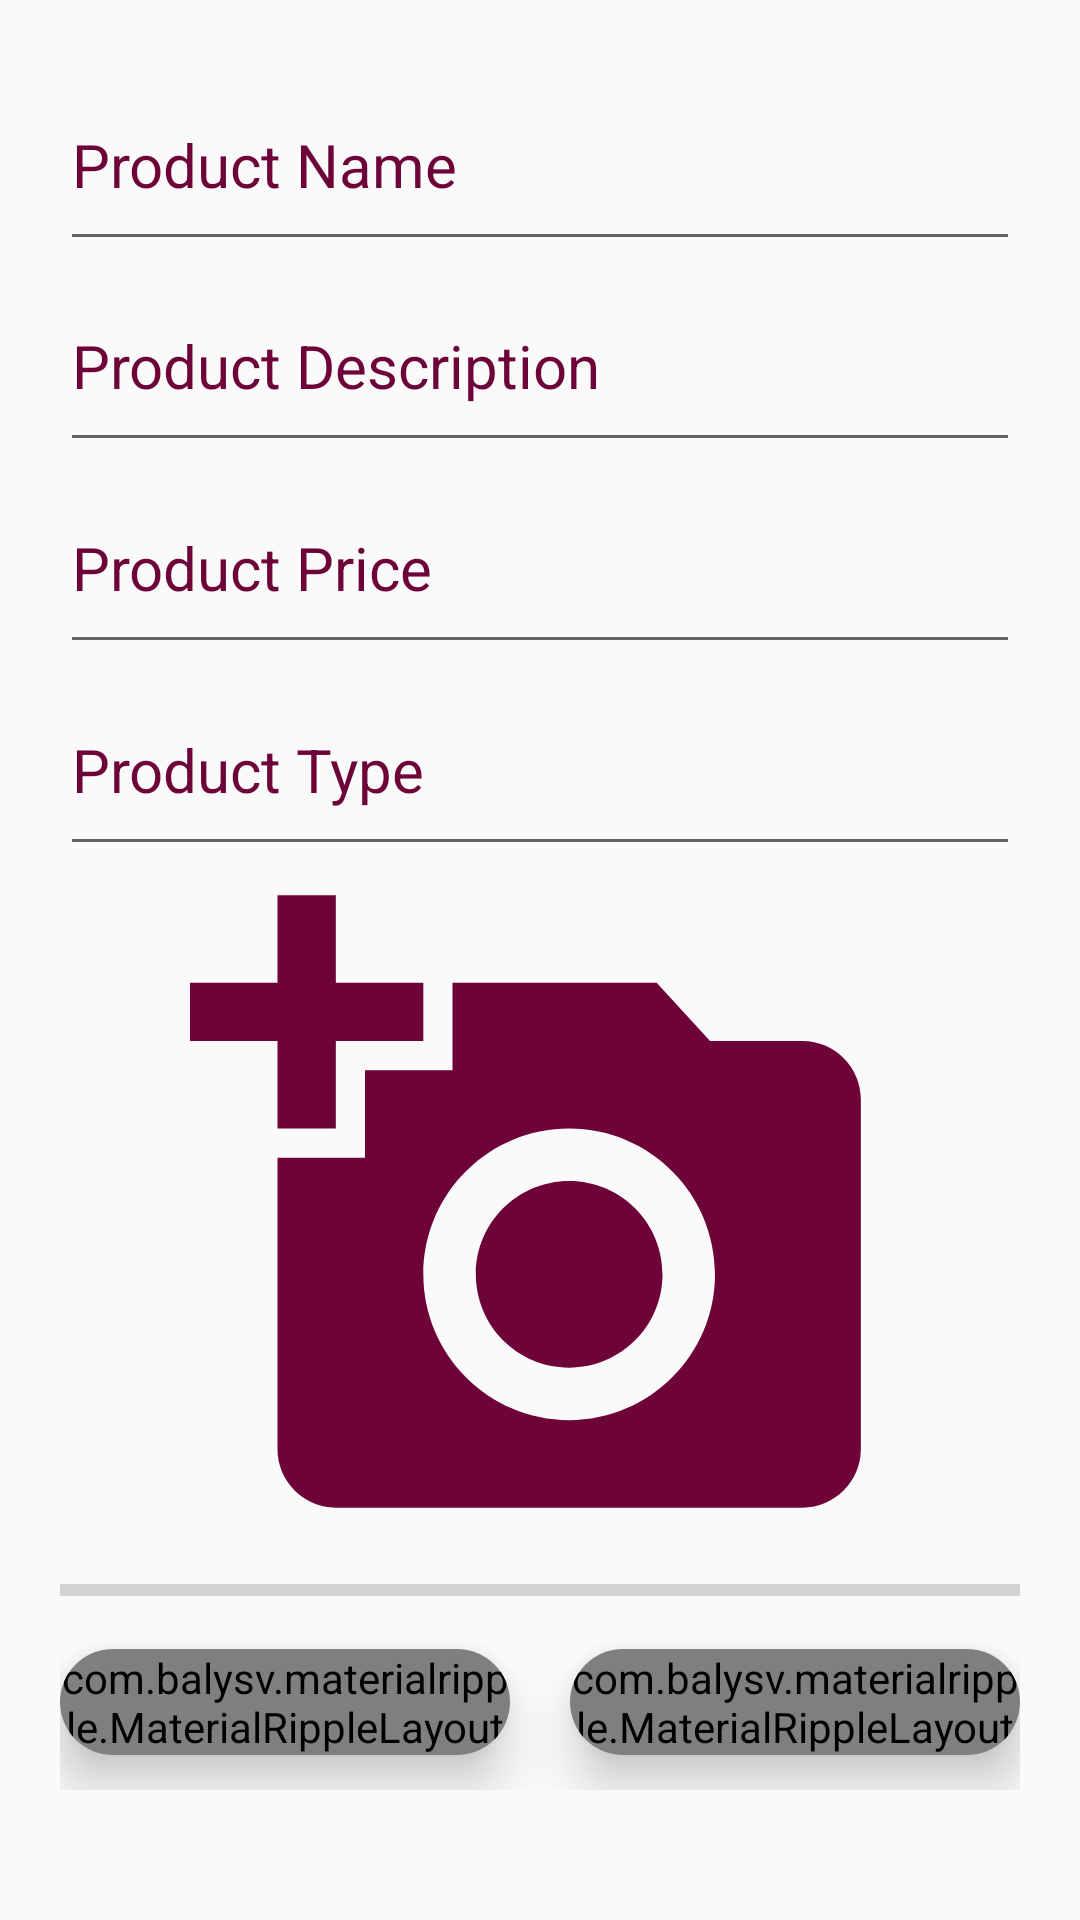

The Android layout XML behind this screen, and the referenced resources:
<!-- AndroidManifest.xml: application theme AppTheme -->
<!-- res/layout/activity_create_product.xml -->
<?xml version="1.0" encoding="utf-8"?>
<LinearLayout xmlns:android="http://schemas.android.com/apk/res/android"
    xmlns:app="http://schemas.android.com/apk/res-auto"
    xmlns:tools="http://schemas.android.com/tools"
    android:layout_width="match_parent"
    android:layout_height="match_parent"
    android:orientation="vertical"
    android:padding="20dp"
    android:weightSum="8"
    tools:context=".CreateProduct">

    <EditText
        android:id="@+id/product_name"
        android:layout_width="match_parent"
        android:layout_height="wrap_content"
        android:layout_weight=".5"
        android:hint="@string/product_name"
        android:inputType="text"
        android:textColorHint="@color/colorPrimary"
        android:textSize="20sp" />

    <EditText
        android:id="@+id/product_description"
        android:layout_width="match_parent"
        android:layout_height="wrap_content"
        android:layout_weight=".5"
        android:hint="@string/product_description"
        android:inputType="text"
        android:textColorHint="@color/colorPrimary"
        android:textSize="20sp" />

    <EditText
        android:id="@+id/product_price"
        android:layout_width="match_parent"
        android:layout_height="wrap_content"
        android:layout_weight=".5"
        android:hint="@string/product_price"
        android:inputType="phone"
        android:textColorHint="@color/colorPrimary"
        android:textSize="20sp" />

    <EditText
        android:id="@+id/product_type"
        android:layout_width="match_parent"
        android:layout_height="wrap_content"
        android:layout_weight=".5"
        android:hint="@string/product_type"
        android:inputType="text"
        android:textColorHint="@color/colorPrimary"
        android:textSize="20sp" />

    <ImageView
        android:id="@+id/product_image"
        android:layout_width="match_parent"
        android:layout_height="0dp"
        android:layout_weight="5"
        android:contentDescription="@string/product_image_description"
        android:onClick="addPhoto"
        android:src="@drawable/ic_add_photo" />

    <ProgressBar
        android:id="@+id/progress_bar"
        style="@style/Widget.AppCompat.ProgressBar.Horizontal"
        android:layout_width="match_parent"
        android:layout_height="wrap_content" />

    <LinearLayout
        android:layout_width="match_parent"
        android:layout_height="wrap_content"
        android:layout_weight=".5"
        android:orientation="horizontal"
        android:weightSum="2">

        <android.support.v7.widget.CardView
            android:layout_width="wrap_content"
            android:layout_height="wrap_content"
            android:layout_gravity="center_vertical"
            android:layout_marginRight="10dp"
            android:layout_weight="1"
            app:cardCornerRadius="20dp"
            app:cardElevation="10dp">

            <com.balysv.materialripple.MaterialRippleLayout
                style="@style/material_ripple2"
                android:layout_width="match_parent"
                android:layout_height="match_parent">

                <Button
                    android:id="@+id/add_button"
                    android:layout_width="match_parent"
                    android:layout_height="match_parent"
                    android:background="@drawable/round_button_reverse"
                    android:onClick="addProduct"
                    android:text="@string/add_button"
                    android:textColor="@color/colorPrimary" />

            </com.balysv.materialripple.MaterialRippleLayout>
        </android.support.v7.widget.CardView>

        <android.support.v7.widget.CardView
            android:layout_width="wrap_content"
            android:layout_height="wrap_content"
            android:layout_gravity="center_vertical"
            android:layout_marginLeft="10dp"
            android:layout_weight="1"
            app:cardCornerRadius="20dp"
            app:cardElevation="10dp">

            <com.balysv.materialripple.MaterialRippleLayout
                style="@style/material_ripple2"
                android:layout_width="match_parent"
                android:layout_height="match_parent">

                <Button
                    android:id="@+id/cancel_button"
                    android:layout_width="match_parent"
                    android:layout_height="match_parent"
                    android:background="@drawable/round_button_reverse"
                    android:onClick="removeProduct"
                    android:text="@string/cancel_button"
                    android:textColor="@color/colorPrimary" />

            </com.balysv.materialripple.MaterialRippleLayout>
        </android.support.v7.widget.CardView>
    </LinearLayout>


</LinearLayout>
<!-- resources referenced by this layout -->
<resources>
  <color name="colorPrimary">#6D0339</color>
  <!-- drawable ic_add_photo (drawable-anydpi) -->
  <vector xmlns:android="http://schemas.android.com/apk/res/android"
      android:width="40dp"
      android:height="40dp"
      android:tint="#6D0339"
      android:viewportWidth="24"
      android:viewportHeight="24">
      <path
          android:fillColor="#FFF"
          android:pathData="M3,4L3,1h2v3h3v2L5,6v3L3,9L3,6L0,6L0,4h3zM6,10L6,7h3L9,4h7l1.83,2L21,6c1.1,0 2,0.9 2,2v12c0,1.1 -0.9,2 -2,2L5,22c-1.1,0 -2,-0.9 -2,-2L3,10h3zM13,19c2.76,0 5,-2.24 5,-5s-2.24,-5 -5,-5 -5,2.24 -5,5 2.24,5 5,5zM9.8,14c0,1.77 1.43,3.2 3.2,3.2s3.2,-1.43 3.2,-3.2 -1.43,-3.2 -3.2,-3.2 -3.2,1.43 -3.2,3.2z" />
  </vector>
  <!-- drawable round_button_reverse (drawable) -->
  <?xml version="1.0" encoding="utf-8"?>
  <selector xmlns:android="http://schemas.android.com/apk/res/android">
      <item>
          <shape android:shape="rectangle">
              <corners android:radius="20dp" />
              <solid android:color="@android:color/white" />
              <stroke android:width="2dp" android:color="@color/colorPrimary" />
          </shape>
      </item>
  </selector>
  <string name="add_button">Add</string>
  <string name="cancel_button">Cancel</string>
  <string name="product_description">Product Description</string>
  <string name="product_image_description">Product Image</string>
  <string name="product_name">Product Name</string>
  <string name="product_price">Product Price</string>
  <string name="product_type">Product Type</string>
  <style name="material_ripple2">
          <item name="mrl_rippleOverlay">true</item>
          <item name="mrl_rippleColor">@color/colorPrimaryDark</item>
          <item name="mrl_rippleAlpha">0.2</item>
      </style>
  <style name="AppTheme" parent="Theme.AppCompat.Light.NoActionBar">
          
          <item name="colorPrimary">@color/colorPrimary</item>
          <item name="colorPrimaryDark">@color/colorPrimaryDark</item>
          <item name="colorAccent">@color/colorAccent</item>
      </style>
  <color name="colorPrimaryDark">#2E688F</color>
  <color name="colorAccent">#2E688F</color>
</resources>
